Photos from the image-classification dataset "data" in the GitHub repository ydtrxh/ENSAM-Smart-Navigation. Its 15 classes are: student administration office, amphithéâtre, GMS practical work workshop, bibliothèque, forum center, centre de langue, centre de recherche, département matériaux et des procédés, AEEE department, civil engineering department, département mathématiques informatique, département forge et fonderie, département énergétique, salle de conférence, TP fabrication mécanique.

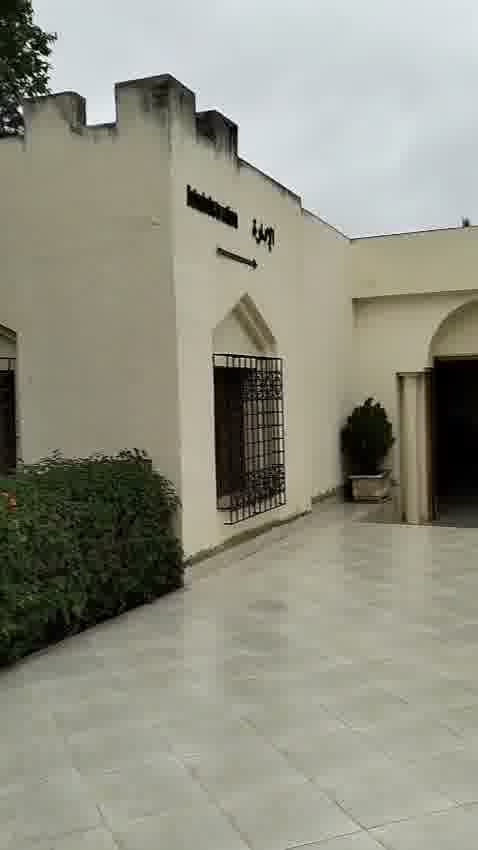
Label: student administration office

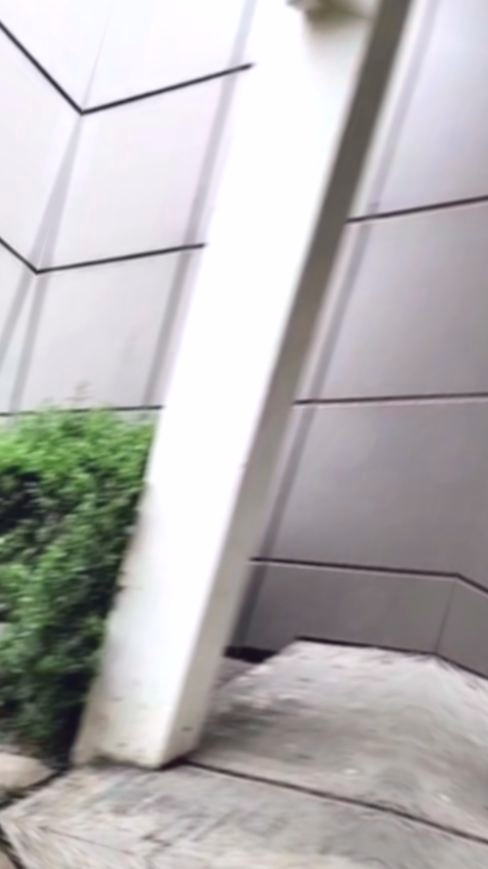
Label: forum center

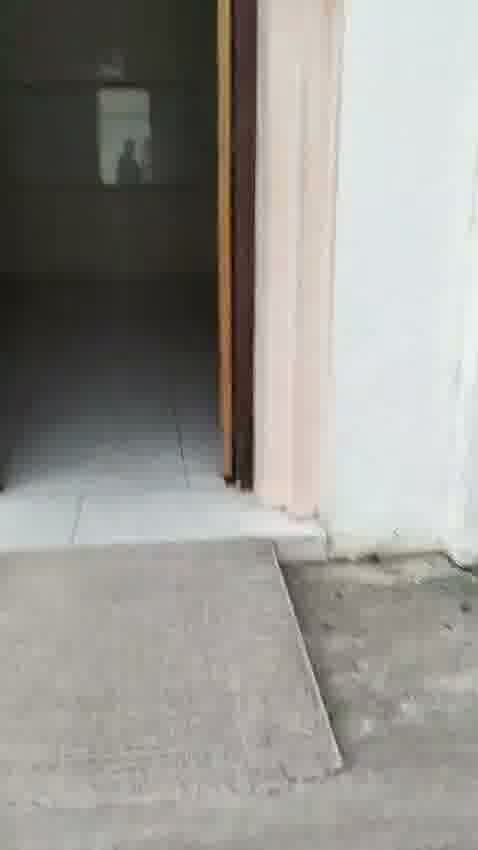
Label: AEEE department

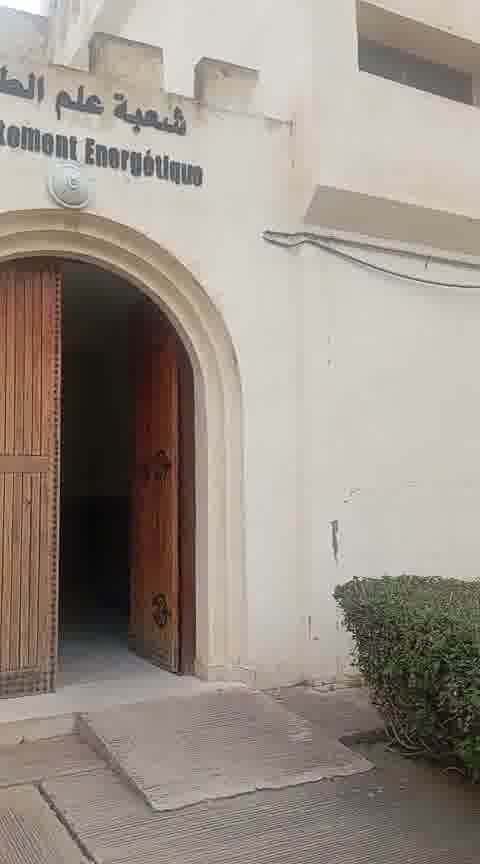
Label: département énergétique

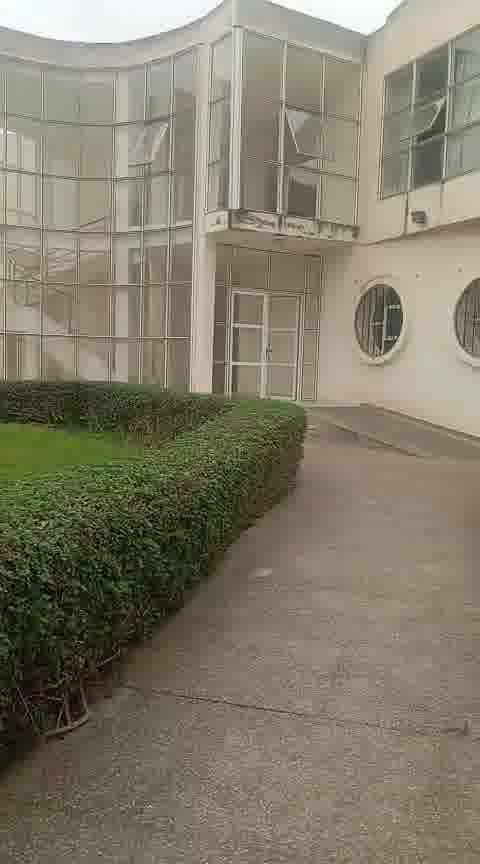
Label: civil engineering department

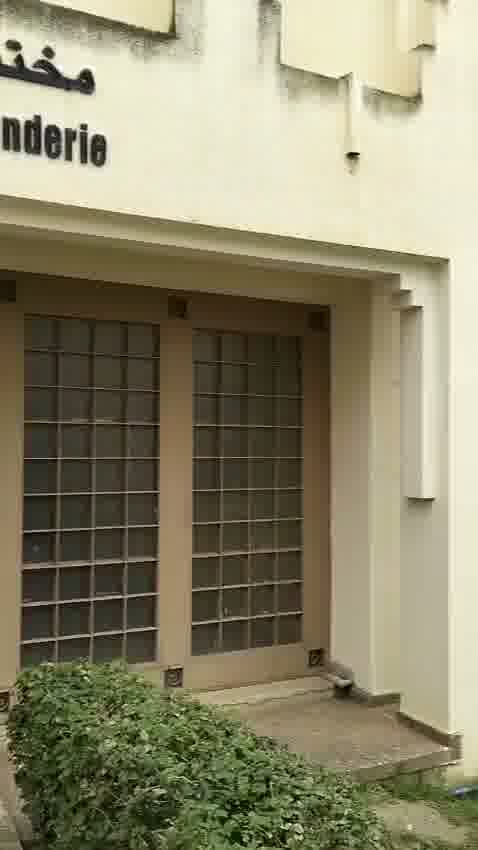
Label: département forge et fonderie
